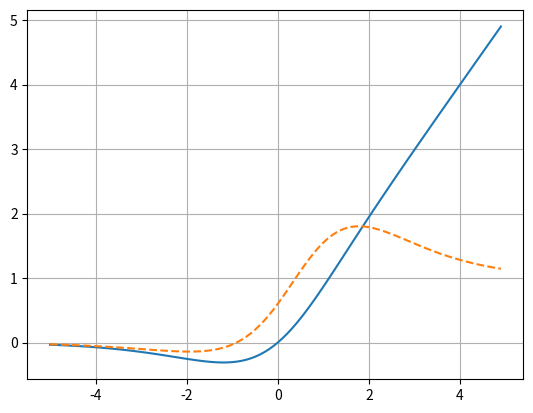

The matplotlib source for this figure: (Note: this script raises an exception after producing the figure.)
#!-*-coding:utf-8-*-

import numpy as np
import matplotlib.pyplot as plt

def mish( x ):
    soft_plus = np.log( 1 + np.exp( x ) )
    return x * np.tanh( soft_plus)

def mish_prime( x ):
    soft_plus = np.log( 1 + np.exp( x ) )
    tanh = np.tanh( soft_plus )
    sigmoid = 1 / ( 1 * np.exp( -x ) )
    return x * sigmoid * ( 1 - tanh ** 2 ) + tanh

x = np.arange( -5, 5, 0.1 )
plt.grid()
plt.plot( x, mish( x ) )
plt.plot( x, mish_prime( x ) , ls = "--")
plt.savefig("./graph/mish.png")
